Dataset: data (GitHub, uwenayoallain/alu-mlp-summative). Classes: cercospora leaf spot, healthy, leaf miner, phoma leaf disease, coffee leaf rust.

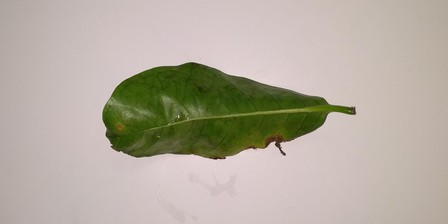
Label: phoma leaf disease

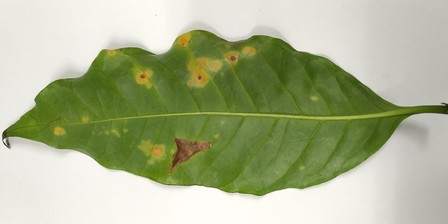
Label: coffee leaf rust

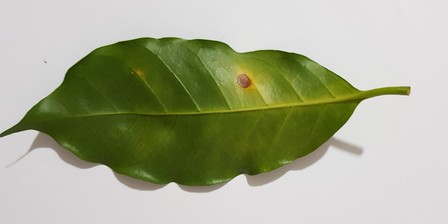
Label: cercospora leaf spot

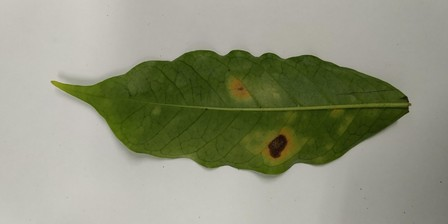
Label: coffee leaf rust

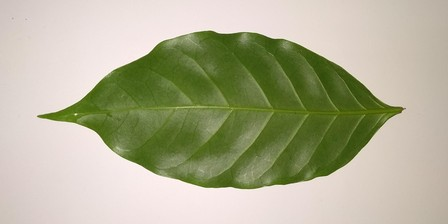
Label: healthy

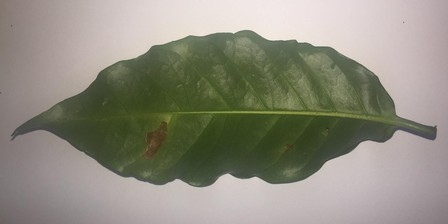
Label: leaf miner
